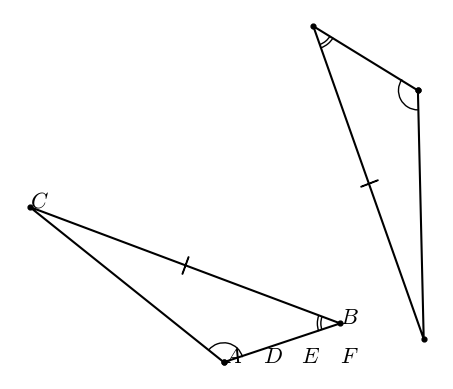

Write the Python code that produced this figure.
#T# the following code shows how to draw two triangles to prove the AAS triangle congruence theorem

#T# to draw two triangles to prove the AAS triangle congruence theorem, the pyplot module of the matplotlib package is used
import matplotlib.pyplot as plt

#T# the patches module of the matplotlib package is used to draw shapes
import matplotlib.patches as mpatches

#T# the transforms module of the matplotlib package, is used to do affine transforms
import matplotlib.transforms as mtransforms

#T# to transform the markers of a plot, import the MarkerStyle constructor
from matplotlib.markers import MarkerStyle

#T# create the figure and axes
fig1, ax1 = plt.subplots(1, 1)

#T# set the aspect of the axes
ax1.set_aspect('equal', adjustable = 'box')

#T# hide the spines and ticks
for it1 in ['top', 'bottom', 'left', 'right']:
    ax1.spines[it1].set_visible(False)
ax1.get_xaxis().set_visible(False)
ax1.get_yaxis().set_visible(False)

#T# create the variables that define the plot
p1 = (0, 0)
p2 = (3, 1)
p3 = (-5, 4)

list1_1 = [p1[0], p2[0], p3[0], p1[0]] #| x coordinates
list2_1 = [p1[1], p2[1], p3[1], p1[1]] #| y coordinates

p_marker_2_3 = ((p2[0] + p3[0])/2, (p2[1] + p3[1])/2) #| auxiliary points for the segment markers

#T# plot the figure
ax1.plot(list1_1, list2_1, 'k')
ax1.scatter(list1_1, list2_1, s = 12, color = 'k')

trans1 = mtransforms.Affine2D()
trans1.rotate_deg(130).translate(5, 7)
trans1 = trans1 + ax1.transData
ax1.plot(list1_1, list2_1, 'k', transform = trans1)
ax1.scatter(list1_1, list2_1, s = 12, color = 'k', transform = trans1)

arc1_1 = mpatches.Arc(p1, 1, 1, theta1 = 15, theta2 = 140)
arc2a_1 = mpatches.Arc(p2, 1, 1, theta1 = 160, theta2 = 200)
arc2b_1 = mpatches.Arc(p2, 1.18, 1.18, theta1 = 160, theta2 = 200)
ax1.add_patch(arc1_1)
ax1.add_patch(arc2a_1)
ax1.add_patch(arc2b_1)

arc1_2 = mpatches.Arc(p1, 1, 1, theta1 = 15, theta2 = 140, transform = trans1)
arc2a_2 = mpatches.Arc(p2, 1, 1, theta1 = 160, theta2 = 200, transform = trans1)
arc2b_2 = mpatches.Arc(p2, 1.18, 1.18, theta1 = 160, theta2 = 200, transform = trans1)
ax1.add_patch(arc1_2)
ax1.add_patch(arc2a_2)
ax1.add_patch(arc2b_2)

#T# set the math text font to the Latex default, Computer Modern
import matplotlib
matplotlib.rcParams['mathtext.fontset'] = 'cm'

#T# create the markers
marker3_1 = MarkerStyle(r'$|$')
marker3_1._transform.scale(1.6, 2.2)
marker3_1._transform.rotate(-.35)

marker3_2 = MarkerStyle(r'$|$')
marker3_2._transform.scale(1.6, 2.2)
marker3_2._transform.rotate(-1.2)

#T# plot the markers
ax1.plot(p_marker_2_3[0], p_marker_2_3[1], 'k', marker = marker3_1)

ax1.plot(p_marker_2_3[0], p_marker_2_3[1], 'k', marker = marker3_2, transform = trans1)

#T# create the labels
label_A = ax1.annotate(r'$A$', p1, size = 16)
label_B = ax1.annotate(r'$B$', p2, size = 16)
label_C = ax1.annotate(r'$C$', p3, size = 16)
label_D = ax1.annotate(r'$D$', (1, 0), size = 16)
label_E = ax1.annotate(r'$E$', (2, 0), size = 16)
label_F = ax1.annotate(r'$F$', (3, 0), size = 16)

#T# drag the labels if needed
label_A.draggable()
label_B.draggable()
label_C.draggable()
label_D.draggable()
label_E.draggable()
label_F.draggable()

#T# show the results
plt.show()